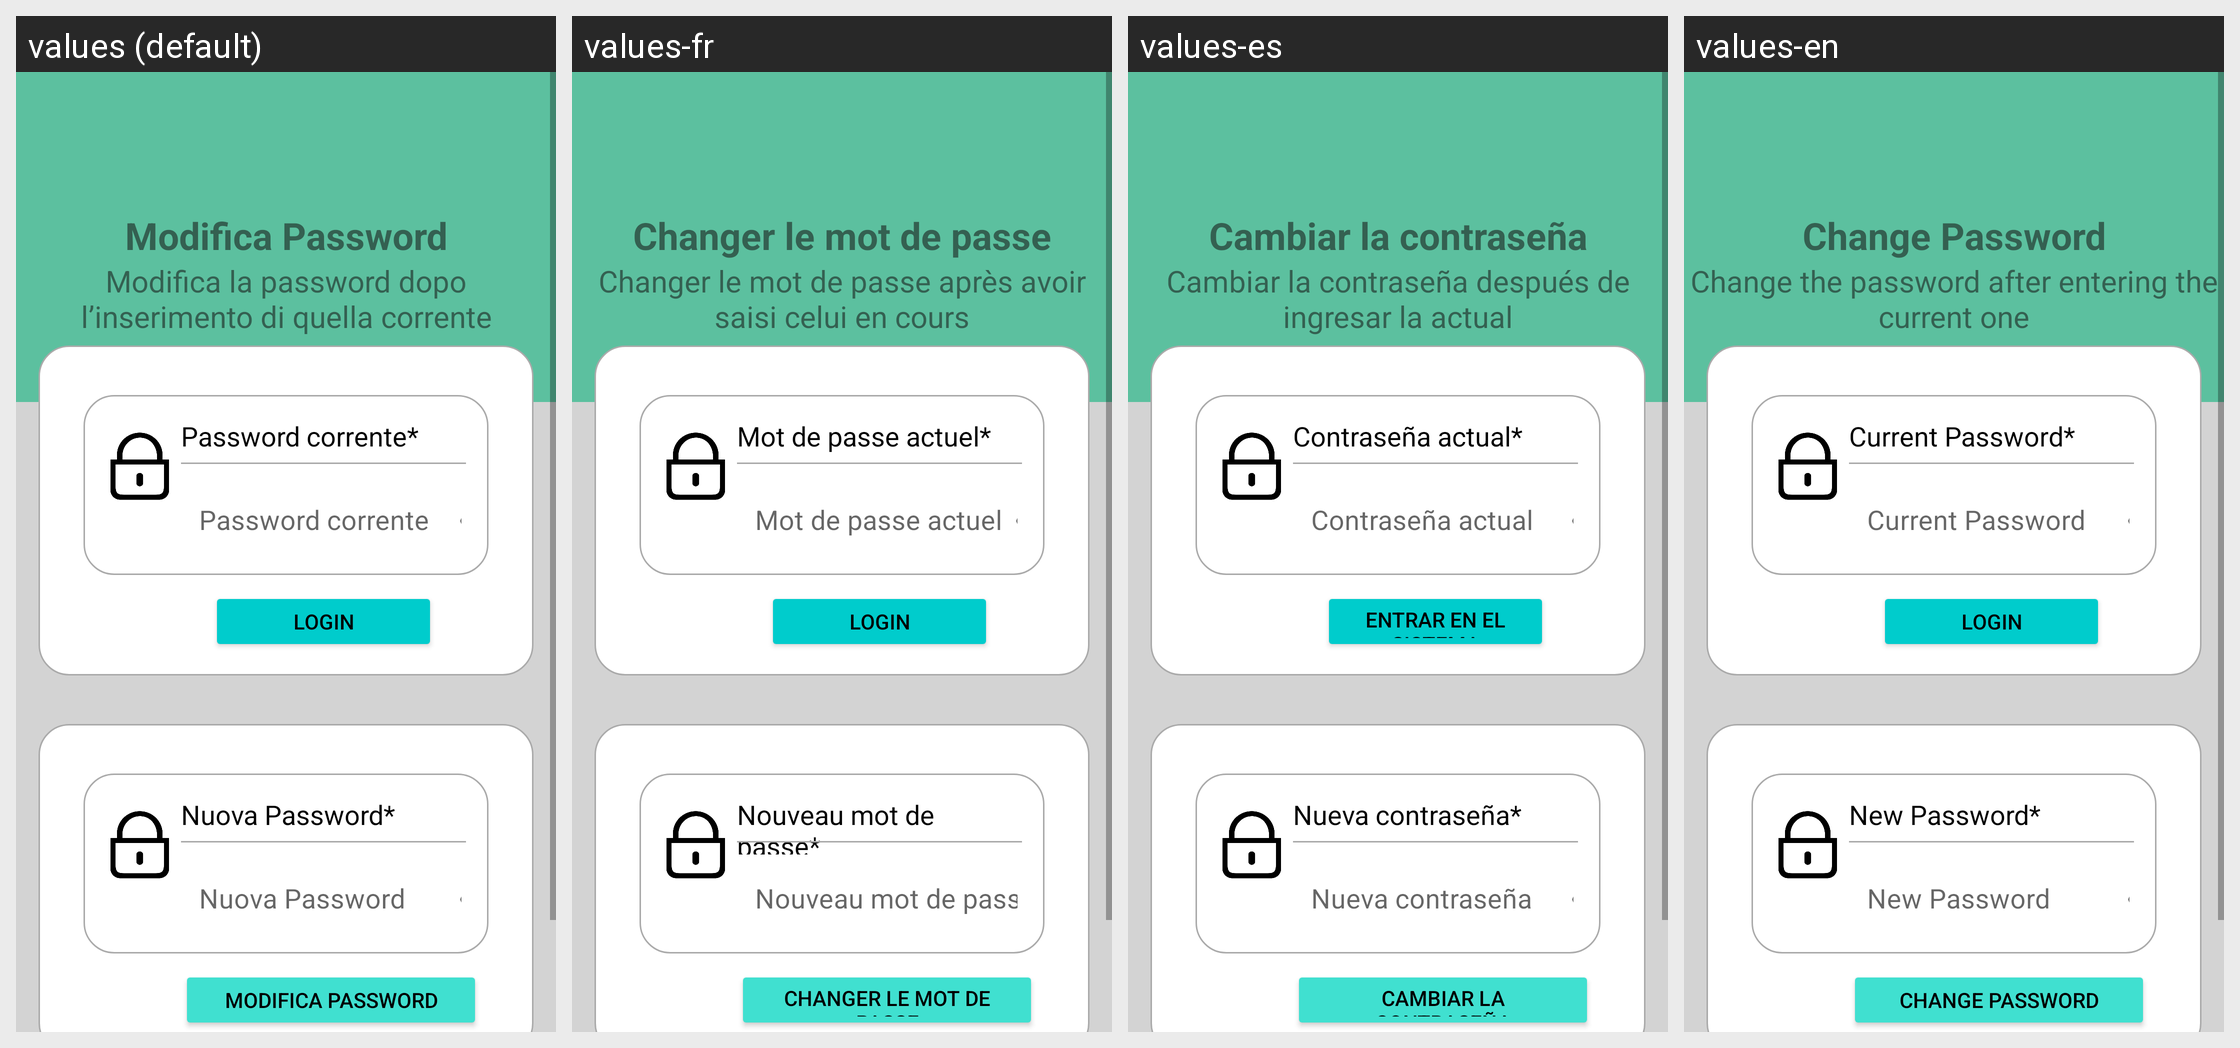

Translations of the strings shown on this Android screen, per locale in the grid:
Android screen res/layout/activity_change_password.xml rendered under 4 locales, left to right: values (default), values-fr, values-es, values-en. Device: Nexus 5 (rendered at 1080×1920; each locale shown at half size, 540×960, under a caption strip naming it); theme Theme.AlphaTour.
Strings drawn on this screen, with the default value and each locale's value (text and hints the layout hard-codes, and strings that could not be matched under every locale, appear in the picture but are not listed):

change_password
  values: Modifica Password
  values-fr: Changer le mot de passe
  values-es: Cambiar la contraseña
  values-en: Change Password

change_password_text
  values: Modifica la password dopo l’inserimento di quella corrente
  values-fr: Changer le mot de passe après avoir saisi celui en cours
  values-es: Cambiar la contraseña después de ingresar la actual
  values-en: Change the password after entering the current one

current_password
  values: Password corrente*
  values-fr: Mot de passe actuel*
  values-es: Contraseña actual*
  values-en: Current Password*

login
  values: Login
  values-fr: Login
  values-es: entrar en el sistema
  values-en: Login

new_password
  values: Nuova Password*
  values-fr: Nouveau mot de passe*
  values-es: Nueva contraseña*
  values-en: New Password*
